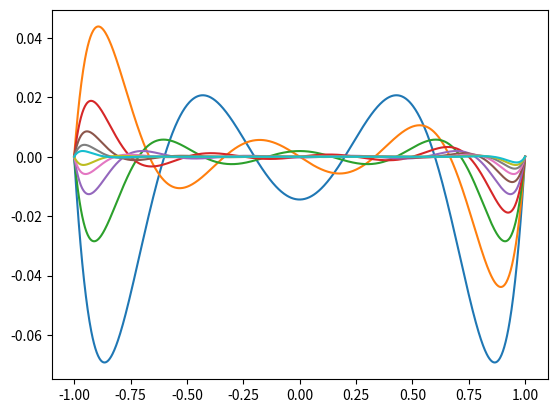

Reproduce this figure in Python.
import matplotlib.pyplot as plt
import numpy as np


def calc_polynomial(x, args):
    res = 1
    for arg in args:
        res *= (x - arg)    
    return res

def equidistant_nodes(n):
    return np.linspace(-1, 1, n+1)

def chebyshev_nodes(n):
    res = []
    for k in range(n+1):
        res.append(np.cos((2*k+1)/(2*n + 2) * np.pi))
    return np.array(res)


x_precision = np.linspace(-1, 1, 1000)
for n in range(5, 15):
    y = [calc_polynomial(x, equidistant_nodes(n)) for x in x_precision]
    plt.plot(x_precision, y, label = f"{n}")

# for n in range(0, 20):
#     y = [calc_polynomial(x, chebyshev_nodes(n)) for x in x_precision]
#     plt.plot(x_precision, y, label = f"{n}")

# plt.legend()
plt.show()
